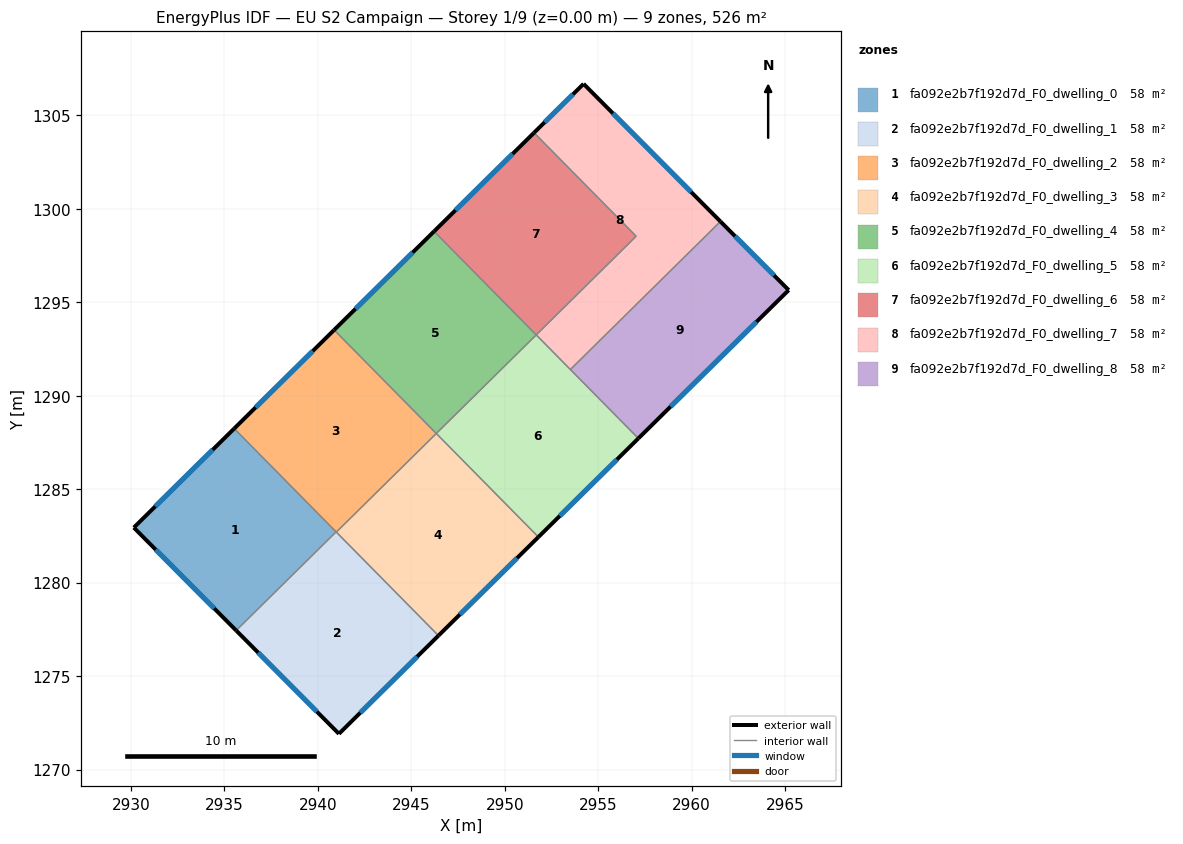
=== STOREY PLAN SPEC (per zone: floor XY polygon, exterior-wall plan segments, windows/doors) ===
zone 1: fa092e2b7f192d7d_F0_dwelling_0  (58.4 m²)
  floor: (2935.53, 1288.25) (2940.98, 1282.72) (2935.63, 1277.45) (2930.16, 1282.95)
  exterior wall: (2930.16, 1282.95) – (2935.63, 1277.45)  [7.8 m]
    window: (2931.33, 1281.78) – (2934.46, 1278.63)  [7.6 m²]
  exterior wall: (2935.53, 1288.25) – (2930.16, 1282.95)  [7.5 m]
    window: (2934.38, 1287.12) – (2931.31, 1284.09)  [7.4 m²]
  interior walls: 2
zone 2: fa092e2b7f192d7d_F0_dwelling_1  (58.4 m²)
  floor: (2940.98, 1282.72) (2946.45, 1277.17) (2941.13, 1271.92) (2935.63, 1277.45)
  exterior wall: (2935.63, 1277.45) – (2941.13, 1271.92)  [7.8 m]
    window: (2936.81, 1276.27) – (2939.95, 1273.11)  [7.6 m²]
  exterior wall: (2941.13, 1271.92) – (2946.45, 1277.17)  [7.5 m]
    window: (2942.27, 1273.05) – (2945.31, 1276.05)  [7.3 m²]
  interior walls: 3
zone 3: fa092e2b7f192d7d_F0_dwelling_2  (58.4 m²)
  floor: (2940.87, 1293.53) (2946.34, 1287.99) (2940.99, 1282.71) (2935.53, 1288.25)
  exterior wall: (2940.87, 1293.53) – (2935.53, 1288.25)  [7.5 m]
    window: (2939.73, 1292.40) – (2936.67, 1289.38)  [7.4 m²]
  interior walls: 4
zone 4: fa092e2b7f192d7d_F0_dwelling_3  (58.4 m²)
  floor: (2946.34, 1287.99) (2951.80, 1282.45) (2946.45, 1277.17) (2940.99, 1282.71)
  exterior wall: (2946.45, 1277.17) – (2951.80, 1282.45)  [7.5 m]
    window: (2947.60, 1278.30) – (2950.65, 1281.32)  [7.4 m²]
  interior walls: 3
zone 5: fa092e2b7f192d7d_F0_dwelling_4  (58.4 m²)
  floor: (2946.22, 1298.80) (2951.68, 1293.26) (2946.34, 1287.99) (2940.87, 1293.53)
  exterior wall: (2946.22, 1298.80) – (2940.87, 1293.53)  [7.5 m]
    window: (2945.07, 1297.67) – (2942.02, 1294.65)  [7.4 m²]
  interior walls: 3
zone 6: fa092e2b7f192d7d_F0_dwelling_5  (58.4 m²)
  floor: (2951.68, 1293.26) (2957.14, 1287.72) (2951.80, 1282.45) (2946.34, 1287.99)
  exterior wall: (2951.80, 1282.45) – (2957.14, 1287.72)  [7.5 m]
    window: (2952.94, 1283.58) – (2956.00, 1286.59)  [7.4 m²]
  interior walls: 4
zone 7: fa092e2b7f192d7d_F0_dwelling_6  (58.4 m²)
  floor: (2951.56, 1304.07) (2957.03, 1298.54) (2951.68, 1293.26) (2946.22, 1298.80)
  exterior wall: (2951.56, 1304.07) – (2946.22, 1298.80)  [7.5 m]
    window: (2950.42, 1302.94) – (2947.36, 1299.93)  [7.4 m²]
  interior walls: 3
zone 8: fa092e2b7f192d7d_F0_dwelling_7  (58.4 m²)
  floor: (2954.21, 1306.69) (2961.53, 1299.33) (2953.51, 1291.41) (2951.68, 1293.26) (2957.03, 1298.54) (2951.56, 1304.07)
  exterior wall: (2954.21, 1306.69) – (2951.56, 1304.07)  [3.7 m]
    window: (2953.65, 1306.13) – (2952.13, 1304.63)  [3.7 m²]
  exterior wall: (2961.53, 1299.33) – (2954.21, 1306.69)  [10.4 m]
    window: (2959.97, 1300.90) – (2955.78, 1305.11)  [10.2 m²]
  interior walls: 4
zone 9: fa092e2b7f192d7d_F0_dwelling_8  (58.4 m²)
  floor: (2961.53, 1299.33) (2965.19, 1295.66) (2957.14, 1287.72) (2953.51, 1291.41)
  exterior wall: (2965.19, 1295.66) – (2961.53, 1299.33)  [5.2 m]
    window: (2964.40, 1296.44) – (2962.32, 1298.54)  [5.1 m²]
  exterior wall: (2957.14, 1287.72) – (2965.19, 1295.66)  [11.3 m]
    window: (2958.87, 1289.42) – (2963.46, 1293.96)  [11.1 m²]
  interior walls: 2

=== DERIVED (storey summary) ===
Building: EU S2 Campaign
Storey: 1 of 9  (floor level z = 0.00 m)
Storey gross floor area: 525.8 m²
Zones on this storey: 9
  - fa092e2b7f192d7d_F0_dwelling_0: floor 58.4 m²; exterior wall 15.3 m (45.9 m²); 2 window(s) 15.0 m²; WWR 32.7%
  - fa092e2b7f192d7d_F0_dwelling_1: floor 58.4 m²; exterior wall 15.3 m (45.8 m²); 2 window(s) 15.0 m²; WWR 32.7%
  - fa092e2b7f192d7d_F0_dwelling_2: floor 58.4 m²; exterior wall 7.5 m (22.5 m²); 1 window(s) 7.4 m²; WWR 32.7%
  - fa092e2b7f192d7d_F0_dwelling_3: floor 58.4 m²; exterior wall 7.5 m (22.5 m²); 1 window(s) 7.4 m²; WWR 32.7%
  - fa092e2b7f192d7d_F0_dwelling_4: floor 58.4 m²; exterior wall 7.5 m (22.5 m²); 1 window(s) 7.4 m²; WWR 32.7%
  - fa092e2b7f192d7d_F0_dwelling_5: floor 58.4 m²; exterior wall 7.5 m (22.5 m²); 1 window(s) 7.4 m²; WWR 32.7%
  - fa092e2b7f192d7d_F0_dwelling_6: floor 58.4 m²; exterior wall 7.5 m (22.5 m²); 1 window(s) 7.4 m²; WWR 32.7%
  - fa092e2b7f192d7d_F0_dwelling_7: floor 58.4 m²; exterior wall 14.1 m (42.3 m²); 2 window(s) 13.8 m²; WWR 32.7%
  - fa092e2b7f192d7d_F0_dwelling_8: floor 58.4 m²; exterior wall 16.5 m (49.4 m²); 2 window(s) 16.1 m²; WWR 32.7%
Zone adjacency (shared interzone walls):
  - fa092e2b7f192d7d_F0_dwelling_0 ↔ fa092e2b7f192d7d_F0_dwelling_1
  - fa092e2b7f192d7d_F0_dwelling_0 ↔ fa092e2b7f192d7d_F0_dwelling_2
  - fa092e2b7f192d7d_F0_dwelling_1 ↔ fa092e2b7f192d7d_F0_dwelling_2
  - fa092e2b7f192d7d_F0_dwelling_1 ↔ fa092e2b7f192d7d_F0_dwelling_3
  - fa092e2b7f192d7d_F0_dwelling_2 ↔ fa092e2b7f192d7d_F0_dwelling_3
  - fa092e2b7f192d7d_F0_dwelling_2 ↔ fa092e2b7f192d7d_F0_dwelling_4
  - fa092e2b7f192d7d_F0_dwelling_3 ↔ fa092e2b7f192d7d_F0_dwelling_5
  - fa092e2b7f192d7d_F0_dwelling_4 ↔ fa092e2b7f192d7d_F0_dwelling_5
  - fa092e2b7f192d7d_F0_dwelling_4 ↔ fa092e2b7f192d7d_F0_dwelling_6
  - fa092e2b7f192d7d_F0_dwelling_5 ↔ fa092e2b7f192d7d_F0_dwelling_7
  - fa092e2b7f192d7d_F0_dwelling_5 ↔ fa092e2b7f192d7d_F0_dwelling_8
  - fa092e2b7f192d7d_F0_dwelling_6 ↔ fa092e2b7f192d7d_F0_dwelling_7
  - fa092e2b7f192d7d_F0_dwelling_7 ↔ fa092e2b7f192d7d_F0_dwelling_8